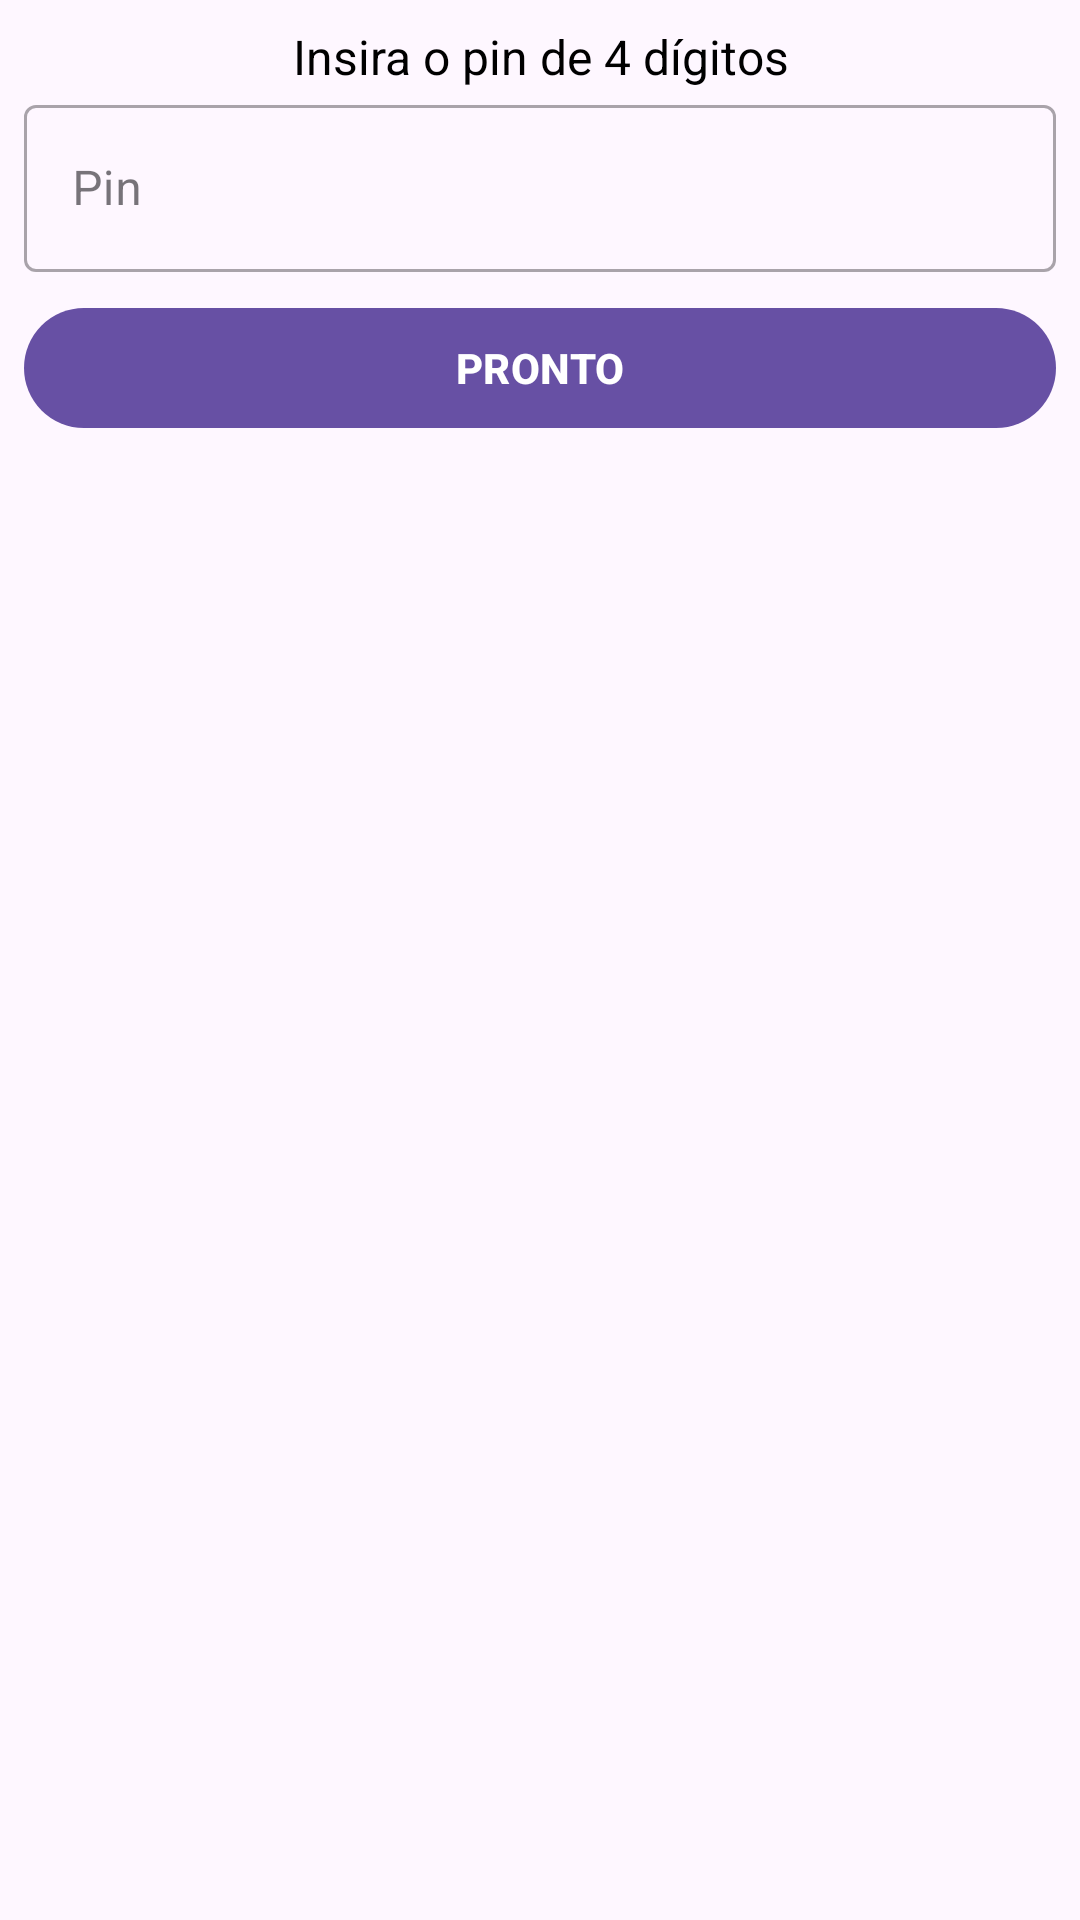

Reconstruct the res/layout file that produces this screen, plus the resources it refers to.
<!-- AndroidManifest.xml: application theme Theme.ChekList -->
<!-- res/layout/layout_inserir_pin.xml -->
<?xml version="1.0" encoding="utf-8"?>
<ScrollView xmlns:android="http://schemas.android.com/apk/res/android"
    android:layout_width="match_parent"
    android:layout_height="wrap_content"
    android:fillViewport="true">

    <LinearLayout
        android:layout_width="match_parent"
        android:layout_height="wrap_content"
        android:orientation="vertical"
        android:padding="8dp">

        <TextView
            android:id="@+id/textView"
            android:layout_width="match_parent"
            android:layout_height="wrap_content"
            android:layout_gravity="center"
            android:gravity="center"
            android:text="Insira o pin de 4 dígitos"
            android:textColor="#000000"
            android:textSize="16sp" />

        <com.google.android.material.textfield.TextInputLayout
            android:id="@+id/pin_field"
            style="@style/Widget.MaterialComponents.TextInputLayout.OutlinedBox"
            android:layout_width="match_parent"
            android:layout_height="wrap_content"
            android:hint="Pin">

            <com.google.android.material.textfield.TextInputEditText
                android:layout_width="match_parent"
                android:layout_height="wrap_content"
                android:layout_marginTop="8dp"
                android:layout_marginBottom="8dp" />

        </com.google.android.material.textfield.TextInputLayout>

        <Button
            android:id="@+id/pronto_btn"
            android:layout_width="match_parent"
            android:layout_height="wrap_content"
            android:text="Pronto"
            android:textAllCaps="true"
            android:textColor="#FFFFFF"
            android:textStyle="bold" />

    </LinearLayout>
</ScrollView>
<!-- resources referenced by this layout -->
<resources>
  <style name="Theme.ChekList" parent="Base.Theme.ChekList" />
  <style name="Base.Theme.ChekList" parent="Theme.Material3.DayNight.NoActionBar">
          
          
      </style>
</resources>
